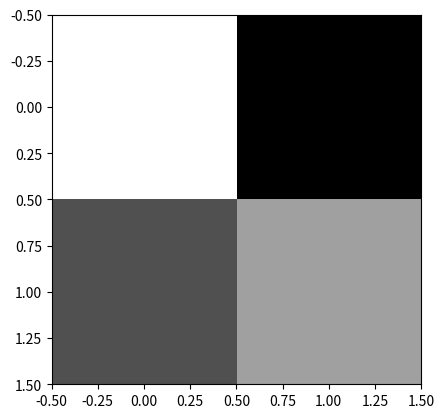

This figure's Python source: (Note: this script raises an exception after producing the figure.)
import numpy as np
import matplotlib.pyplot as plt
from matplotlib.image import imread

pixeles = np.array([[255, 0],
                    [80, 160]])

plt.figure()
plt.imshow(pixeles, cmap='gray')
plt.show()

img = imread('../datos/lemur.jpg')

# plt.figure()
# plt.imshow(img)
#
# R = img[:,:,0]
# G = img[:,:,1]
# B = img[:,:,2]
#
# # Grafica la imagen separandola por canales
# fig, axes = plt.subplots(1,3)
#
# axes[0].imshow(np.stack([R, np.zeros_like(R), np.zeros_like(R)], axis=2))
# axes[0].set_title("Rojo")
#
# axes[1].imshow(np.stack([np.zeros_like(G), G, np.zeros_like(G)], axis=2))
# axes[1].set_title("Verde")
#
# axes[2].imshow(np.stack([np.zeros_like(B), np.zeros_like(B), B], axis=2))
# axes[2].set_title("Azul")

# grafica la imagen en blanco y negro
plt.figure()
img_byn = np.mean(img, axis=2)
img_byn = img_byn[2:,:]
plt.imshow(img_byn, cmap='gray')

# # Seleccion de seccion
# img_recortada = img_byn[100:300,300:500]
# plt.figure()
# plt.imshow(img_recortada, cmap='gray')

img_aumentada = np.vstack([img_byn, np.zeros((30, 640))])
plt.figure()
plt.imshow(img_aumentada, cmap='gray')
plt.show()

# Reduccion de dimension
factor = 10
alto, ancho = img_byn.shape
nuevo_alto, nuevo_ancho = alto//factor, ancho//factor
img_reducida = np.zeros((nuevo_alto, nuevo_ancho))

for i in range(nuevo_alto):
    for j in range(nuevo_ancho):
        fila_i, fila_f = i*factor, (i+1)*factor
        col_i, col_f = j*factor, (j+1)*factor

        bloque = img_byn[fila_i:fila_f, col_i:col_f]
        img_reducida[i, j] = np.mean(bloque)

plt.figure()
plt.imshow(img_reducida, cmap='gray')
plt.axis('off')
plt.show()

# Vectoriazacion
# img_prueba = np.array([[1, 2, 3],
#                        [4, 5, 6],
#                        [7, 8, 9]])
#
# print(img_prueba)
# img_prueba_vectorizada = img_prueba.reshape(1, -1)
# print(img_prueba_vectorizada)


# Seleccion sistematica
#img_byn = img_byn[2:,:]

fig, axes = plt.subplots(5,5)

X = np.array([])

subimagenes = []
for i in range(5):
    ancho = img_byn.shape[1]
    seccion = ancho // 5
    for j in range(5):
        alto = img_byn.shape[0]
        seccion2 = alto // 5
        img_seccion = img_byn[j * seccion2:(1 + j) * seccion2, i * seccion:(i + 1) * seccion]
        subimagenes.append(img_seccion)
        axes[j, i].imshow(img_seccion, cmap='gray')
        axes[j, i].axis('off')

#plt.show()

X = np.array(subimagenes)

plt.figure()
plt.imshow(X[2], cmap='gray')
plt.axis('off')
plt.show()


X_entrenamiento = X.reshape(25, -1)

plt.figure()
plt.imshow(X_entrenamiento[0].reshape(85, 128), cmap='gray') #85x128
plt.show()

